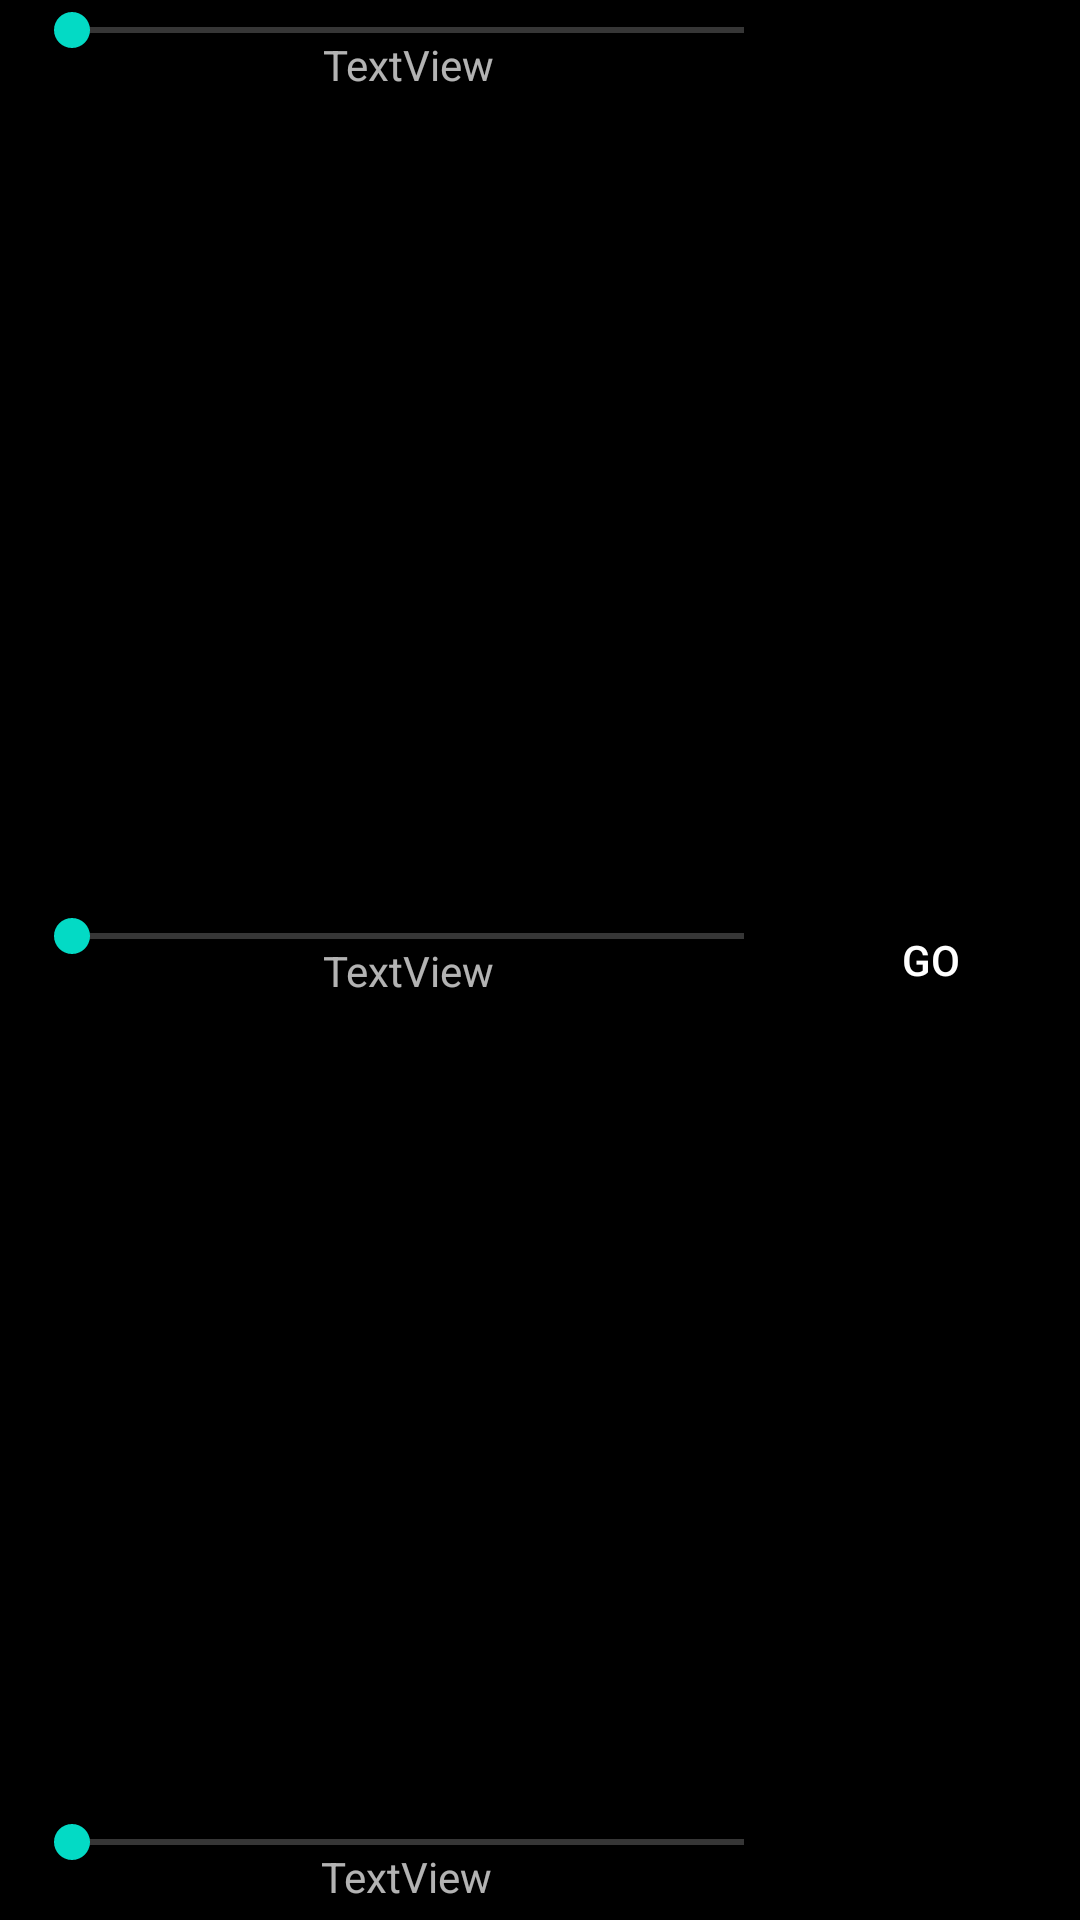

Layout XML and referenced resources for this Android screen:
<!-- AndroidManifest.xml: application theme AppTheme -->
<!-- res/layout/fragment_mask.xml -->
<?xml version="1.0" encoding="utf-8"?>
<androidx.constraintlayout.widget.ConstraintLayout xmlns:android="http://schemas.android.com/apk/res/android"
    xmlns:app="http://schemas.android.com/apk/res-auto"
    xmlns:tools="http://schemas.android.com/tools"
    android:layout_width="match_parent"
    android:layout_height="match_parent"
    android:background="#000000"
    tools:context=".MaskFragment">

    <SeekBar
        android:id="@+id/seekAmount"
        android:layout_width="0dp"
        android:layout_height="20dp"
        android:layout_marginStart="8dp"
        android:max="200"
        android:min="1"
        app:layout_constraintEnd_toEndOf="@+id/seekRadius"
        app:layout_constraintHorizontal_bias="0.0"
        app:layout_constraintStart_toStartOf="parent"
        app:layout_constraintTop_toTopOf="parent" />

    <TextView
        android:id="@+id/textViewAmount"
        android:layout_width="wrap_content"
        android:layout_height="wrap_content"
        android:layout_marginTop="12dp"
        android:text="TextView"
        app:layout_constraintEnd_toEndOf="@+id/seekAmount"
        app:layout_constraintStart_toStartOf="@+id/seekAmount"
        app:layout_constraintTop_toTopOf="@+id/seekAmount" />

    <SeekBar
        android:id="@+id/seekRadius"
        android:layout_width="0dp"
        android:layout_height="20dp"
        android:layout_marginStart="8dp"
        android:layout_marginEnd="8dp"
        android:max="100"
        android:min="1"
        app:layout_constraintBottom_toTopOf="@+id/seekThreshold"
        app:layout_constraintEnd_toStartOf="@+id/confirmButton"
        app:layout_constraintStart_toStartOf="parent"
        app:layout_constraintTop_toBottomOf="@+id/seekAmount" />

    <TextView
        android:id="@+id/textViewRadius"
        android:layout_width="wrap_content"
        android:layout_height="wrap_content"
        android:layout_marginTop="12dp"
        android:text="TextView"
        app:layout_constraintEnd_toEndOf="@+id/seekRadius"
        app:layout_constraintStart_toStartOf="@+id/seekRadius"
        app:layout_constraintTop_toTopOf="@+id/seekRadius" />

    <SeekBar
        android:id="@+id/seekThreshold"
        android:layout_width="0dp"
        android:layout_height="20dp"
        android:layout_marginStart="8dp"
        android:layout_marginBottom="16dp"
        android:max="100"
        android:min="1"
        app:layout_constraintBottom_toBottomOf="parent"
        app:layout_constraintEnd_toEndOf="@+id/seekRadius"
        app:layout_constraintHorizontal_bias="0.0"
        app:layout_constraintStart_toStartOf="parent" />

    <TextView
        android:id="@+id/textViewThreshold"
        android:layout_width="wrap_content"
        android:layout_height="wrap_content"
        android:layout_marginTop="12dp"
        android:text="TextView"
        app:layout_constraintEnd_toEndOf="@+id/seekThreshold"
        app:layout_constraintHorizontal_bias="0.497"
        app:layout_constraintStart_toStartOf="@+id/seekThreshold"
        app:layout_constraintTop_toTopOf="@+id/seekThreshold" />

    <Button
        android:id="@+id/confirmButton"
        style="@style/Widget.AppCompat.Button.Borderless"
        android:layout_width="80dp"
        android:layout_height="wrap_content"
        android:layout_marginEnd="8dp"
        android:text="Go "
        app:layout_constraintBottom_toBottomOf="parent"
        app:layout_constraintEnd_toEndOf="parent"
        app:layout_constraintTop_toTopOf="parent" />

</androidx.constraintlayout.widget.ConstraintLayout>
<!-- resources referenced by this layout -->
<resources>
  <style name="AppTheme" parent="Theme.AppCompat.NoActionBar">
          
          <item name="colorPrimary">@color/colorPrimary</item>
          <item name="colorPrimaryDark">@color/colorPrimaryDark</item>
          <item name="colorAccent">@color/colorAccent</item>
          <item name="android:windowFullscreen">true</item>
      </style>
  <!-- not gathered from this repository: default colours our renderer supplied (Android Studio template values) -->
  <color name="colorPrimary">#FF6200EE</color>
  <color name="colorPrimaryDark">#FF3700B3</color>
  <color name="colorAccent">#FF03DAC5</color>
</resources>
